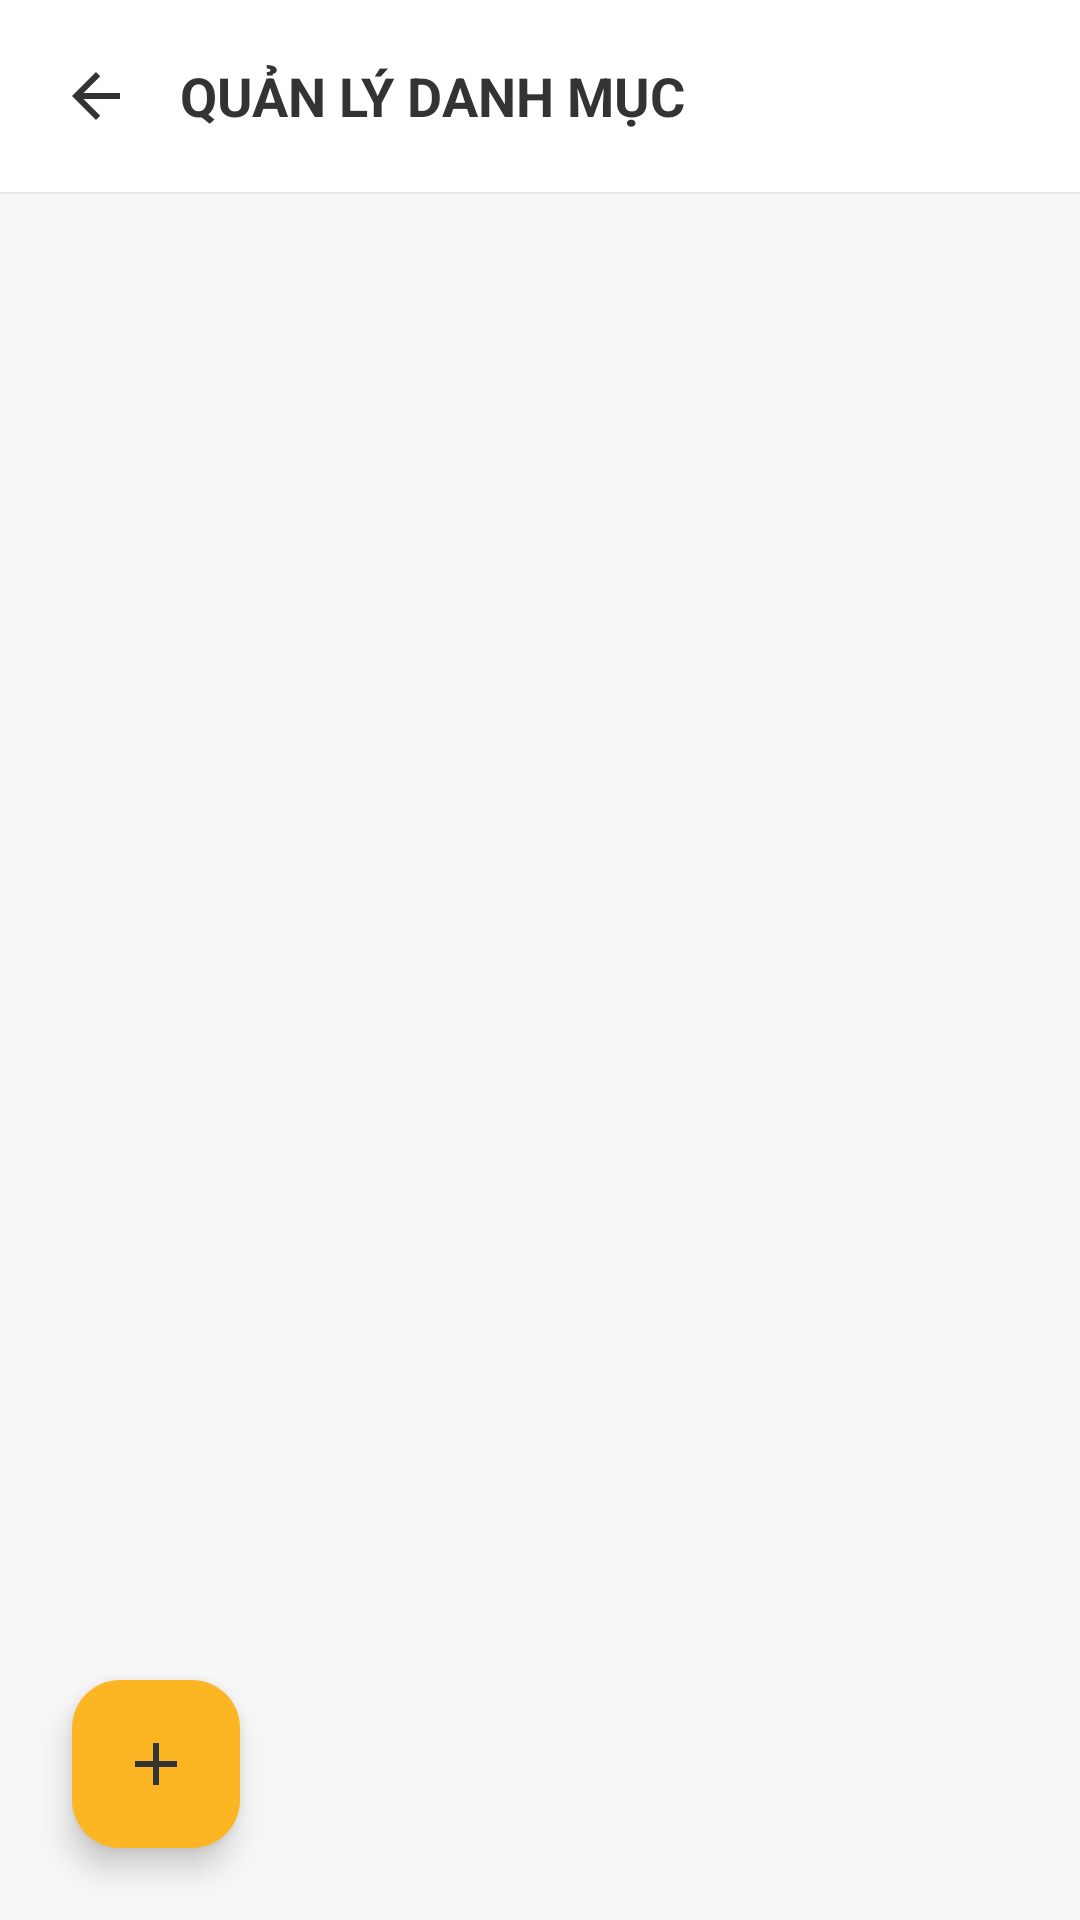

Here is an Android app screen rendered from its layout file. Give the layout XML and the strings, colors and styles it references.
<!-- AndroidManifest.xml: application theme Theme.MobileDeviceStoreTDMU -->
<!-- res/layout/activity_quan_ly_danh_muc.xml -->
<?xml version="1.0" encoding="utf-8"?>
<RelativeLayout xmlns:android="http://schemas.android.com/apk/res/android"
    xmlns:tools="http://schemas.android.com/tools"
    xmlns:app="http://schemas.android.com/apk/res-auto"
    android:layout_width="match_parent"
    android:layout_height="match_parent"
    android:background="@color/bg_light"
    android:fitsSystemWindows="true"
    tools:context=".activity.QuanLyDanhMucActivity">

    
    <LinearLayout
        android:id="@+id/layoutHeaderQuanLyDanhMuc"
        android:layout_width="match_parent"
        android:layout_height="wrap_content"
        android:background="@color/bg_white"
        android:elevation="1dp"
        android:padding="16dp"
        android:orientation="horizontal"
        android:gravity="center_vertical"
        android:layout_alignParentTop="true">

        <ImageView
            android:id="@+id/btnBackHeader"
            android:layout_width="32dp"
            android:layout_height="32dp"
            android:src="@drawable/ic_arrow_back"
            android:background="?attr/selectableItemBackgroundBorderless"
            android:padding="4dp"
            app:tint="@color/text_primary"
            android:contentDescription="Quay lại"
            android:layout_marginEnd="12dp" />

        <TextView
            android:layout_width="0dp"
            android:layout_height="wrap_content"
            android:layout_weight="1"
            android:text="QUẢN LÝ DANH MỤC"
            android:textColor="@color/text_primary"
            android:textSize="18sp"
            android:textStyle="bold" />

    </LinearLayout>

    <TextView
        android:id="@+id/tvEmptyQuanLyDanhMuc"
        android:layout_width="match_parent"
        android:layout_height="match_parent"
        android:layout_below="@id/layoutHeaderQuanLyDanhMuc"
        android:text="Chưa có danh mục nào!"
        android:textColor="@color/text_secondary"
        android:textSize="16sp"
        android:gravity="center"
        android:visibility="gone" />

    <androidx.recyclerview.widget.RecyclerView
        android:id="@+id/rvQuanLyDanhMuc"
        android:layout_width="match_parent"
        android:layout_height="match_parent"
        android:layout_below="@id/layoutHeaderQuanLyDanhMuc"
        android:clipToPadding="false"
        android:padding="12dp"
        android:paddingBottom="80dp" />

    
    <com.google.android.material.floatingactionbutton.FloatingActionButton
        android:id="@+id/btnThemDanhMuc"
        android:layout_width="wrap_content"
        android:layout_height="wrap_content"
        android:layout_alignParentBottom="true"
        android:layout_alignParentStart="true"
        android:layout_margin="24dp"
        android:src="@drawable/ic_add"
        app:backgroundTint="@color/primary_yellow"
        app:tint="@color/text_primary"
        app:fabSize="normal"
        android:contentDescription="Thêm danh mục mới" />

</RelativeLayout>
<!-- resources referenced by this layout -->
<resources>
  <color name="bg_light">#F7F7F7</color>
  <color name="bg_white">#FFFFFF</color>
  <color name="primary_yellow">#FDB623</color>
  <color name="text_primary">#333333</color>
  <color name="text_secondary">#8E8E93</color>
  <!-- drawable ic_add (drawable) -->
  <vector xmlns:android="http://schemas.android.com/apk/res/android"
      android:width="24dp"
      android:height="24dp"
      android:viewportWidth="24"
      android:viewportHeight="24">
      <path
          android:fillColor="#333333"
          android:pathData="M19,13h-6v6h-2v-6H5v-2h6V5h2v6h6v2z"/>
  </vector>
  <!-- drawable ic_arrow_back (drawable) -->
  <vector xmlns:android="http://schemas.android.com/apk/res/android"
      android:width="24dp"
      android:height="24dp"
      android:viewportWidth="24"
      android:viewportHeight="24">
      <path
          android:fillColor="#1C1C1C"
          android:pathData="M20,11H7.83l5.59,-5.59L12,4l-8,8 8,8 1.41,-1.41L7.83,13H20v-2z"/>
  </vector>
  <style name="Theme.MobileDeviceStoreTDMU" parent="Base.Theme.MobileDeviceStoreTDMU" />
  <style name="Base.Theme.MobileDeviceStoreTDMU" parent="Theme.Material3.Light.NoActionBar">
          
          <item name="android:statusBarColor">@color/primary_yellow</item>
          <item name="android:windowLightStatusBar">true</item>
  
          <item name="android:navigationBarColor">@color/primary_yellow</item>
          <item name="android:windowLightNavigationBar" tools:targetApi="O_MR1">true</item>
          <item name="fontFamily">@font/nunito</item>
      </style>
</resources>
